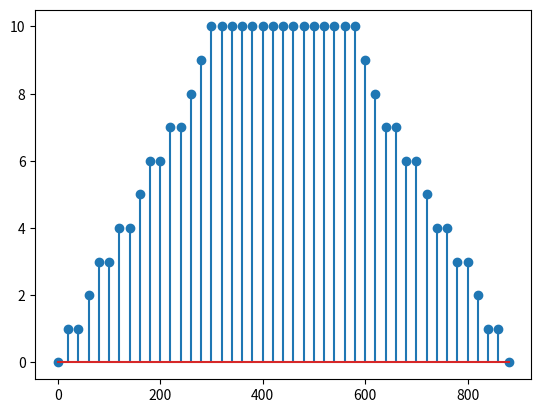

Source code (Python):
"""
Created on Monday Oct 30 23:38:00 2022

[redacted]

Aquí solo se define el metodo para el cálculo del trapecio

"""
def getTrapecio(t_s, t_b, t_m, msi, c_max):
    '''
    Calcula el vector de corrientes de una secuencia de una modulación trapezoidal
    con los parámetros dados

    Parameters
    ----------
    t_s: int
        tiempo de subida, debe ser indicado en ms

    t_b: int
        tiempo de bajada, debe ser indicado en ms
    
    t_m: int
        tiempo de meseta, debe ser indicado en ms
    
    msi: int
        tiempo de actualización o main stimulation interval

    c_max: int 
        corriente máxima, es la corriente de meseta
    
    Returns
    -------
    t: list
        Es el vector de tiempo para graficar el vector de trapecio
    trapecio: list
        Es el vector que contiene las corrientes del trapecio

    '''
    nps = int(t_s/msi) #numero de pulsos de subida
    npm = int(t_m/msi) #numero de pulsos meseta
    npb = int(t_b/msi) #nuero de pulsos bajada
    p_s = c_max*.9/nps #proporción de subida
    p_b = c_max*.9/npb #proporcion de bajada
    #escalamientos
    subida = [int(n*p_s) for n in range(1,nps+1)]
    meseta = [int(c_max) for n in range(npm)]
    bajada = [int(n*p_b) for n in range(npb,0,-1)]
    trapecio = subida+meseta+bajada
    t = [i*msi for i in range(len(trapecio))]
    return t,trapecio


if __name__ == "__main__":
    import matplotlib.pyplot as plt
    #t, prueba = getTrapecio(100,100,100,20,10)
    t, prueba = getTrapecio(300,300,300,20,10)
    print(prueba)
    plt.stem(t,prueba)
    plt.show()